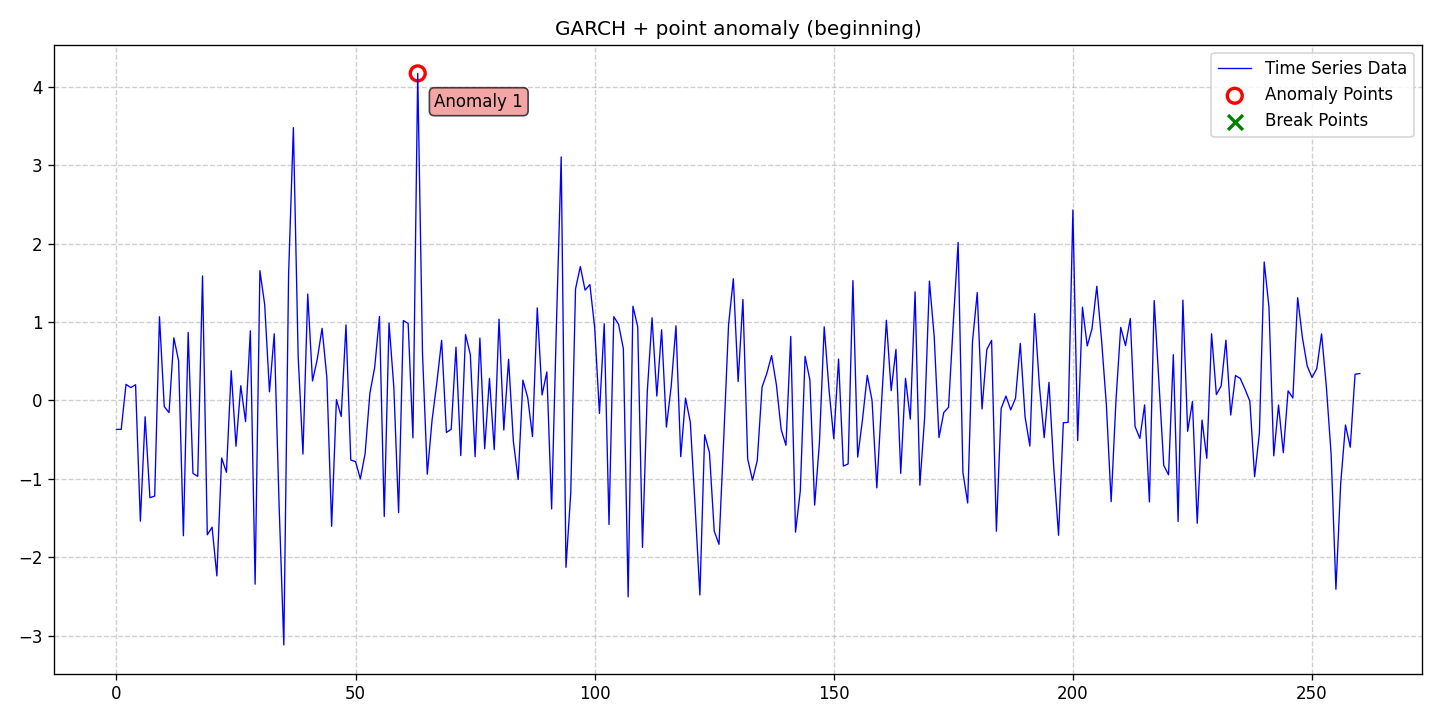

Data behind this chart, as committed beside it:
date, data, stationary, det_lin_up, det_lin_down, det_quad, det_cubic, det_exp, det_damped, stoc_trend, volatility, single_seas, multiple_seas, point_anom_single, point_anom_multi, collect_anom, context_anom, mean_shift, var_shift, trend_shift, point_anom_count, point_anom_location, point_anom_point, collect_anom_count
2020-01-01, -0.369, 0, 0, 0, 0, 0, 0, 0, 0, 1, 0, 0, 1, 0, 0, 0, 0, 0, 0, 1, beginning, [63], 0
2020-01-02, -0.3692, 0, 0, 0, 0, 0, 0, 0, 0, 1, 0, 0, 1, 0, 0, 0, 0, 0, 0, 1, beginning, [63], 0
2020-01-03, 0.2056, 0, 0, 0, 0, 0, 0, 0, 0, 1, 0, 0, 1, 0, 0, 0, 0, 0, 0, 1, beginning, [63], 0
2020-01-04, 0.1643, 0, 0, 0, 0, 0, 0, 0, 0, 1, 0, 0, 1, 0, 0, 0, 0, 0, 0, 1, beginning, [63], 0
2020-01-05, 0.201, 0, 0, 0, 0, 0, 0, 0, 0, 1, 0, 0, 1, 0, 0, 0, 0, 0, 0, 1, beginning, [63], 0
2020-01-06, -1.541, 0, 0, 0, 0, 0, 0, 0, 0, 1, 0, 0, 1, 0, 0, 0, 0, 0, 0, 1, beginning, [63], 0
2020-01-07, -0.2079, 0, 0, 0, 0, 0, 0, 0, 0, 1, 0, 0, 1, 0, 0, 0, 0, 0, 0, 1, beginning, [63], 0
2020-01-08, -1.241, 0, 0, 0, 0, 0, 0, 0, 0, 1, 0, 0, 1, 0, 0, 0, 0, 0, 0, 1, beginning, [63], 0
2020-01-09, -1.22, 0, 0, 0, 0, 0, 0, 0, 0, 1, 0, 0, 1, 0, 0, 0, 0, 0, 0, 1, beginning, [63], 0
2020-01-10, 1.068, 0, 0, 0, 0, 0, 0, 0, 0, 1, 0, 0, 1, 0, 0, 0, 0, 0, 0, 1, beginning, [63], 0
2020-01-11, -0.07816, 0, 0, 0, 0, 0, 0, 0, 0, 1, 0, 0, 1, 0, 0, 0, 0, 0, 0, 1, beginning, [63], 0
2020-01-12, -0.1552, 0, 0, 0, 0, 0, 0, 0, 0, 1, 0, 0, 1, 0, 0, 0, 0, 0, 0, 1, beginning, [63], 0
2020-01-13, 0.7991, 0, 0, 0, 0, 0, 0, 0, 0, 1, 0, 0, 1, 0, 0, 0, 0, 0, 0, 1, beginning, [63], 0
2020-01-14, 0.5073, 0, 0, 0, 0, 0, 0, 0, 0, 1, 0, 0, 1, 0, 0, 0, 0, 0, 0, 1, beginning, [63], 0
2020-01-15, -1.726, 0, 0, 0, 0, 0, 0, 0, 0, 1, 0, 0, 1, 0, 0, 0, 0, 0, 0, 1, beginning, [63], 0
2020-01-16, 0.868, 0, 0, 0, 0, 0, 0, 0, 0, 1, 0, 0, 1, 0, 0, 0, 0, 0, 0, 1, beginning, [63], 0
2020-01-17, -0.9305, 0, 0, 0, 0, 0, 0, 0, 0, 1, 0, 0, 1, 0, 0, 0, 0, 0, 0, 1, beginning, [63], 0
2020-01-18, -0.9686, 0, 0, 0, 0, 0, 0, 0, 0, 1, 0, 0, 1, 0, 0, 0, 0, 0, 0, 1, beginning, [63], 0
2020-01-19, 1.589, 0, 0, 0, 0, 0, 0, 0, 0, 1, 0, 0, 1, 0, 0, 0, 0, 0, 0, 1, beginning, [63], 0
2020-01-20, -1.714, 0, 0, 0, 0, 0, 0, 0, 0, 1, 0, 0, 1, 0, 0, 0, 0, 0, 0, 1, beginning, [63], 0
2020-01-21, -1.617, 0, 0, 0, 0, 0, 0, 0, 0, 1, 0, 0, 1, 0, 0, 0, 0, 0, 0, 1, beginning, [63], 0
2020-01-22, -2.239, 0, 0, 0, 0, 0, 0, 0, 0, 1, 0, 0, 1, 0, 0, 0, 0, 0, 0, 1, beginning, [63], 0
2020-01-23, -0.734, 0, 0, 0, 0, 0, 0, 0, 0, 1, 0, 0, 1, 0, 0, 0, 0, 0, 0, 1, beginning, [63], 0
2020-01-24, -0.9169, 0, 0, 0, 0, 0, 0, 0, 0, 1, 0, 0, 1, 0, 0, 0, 0, 0, 0, 1, beginning, [63], 0
2020-01-25, 0.3789, 0, 0, 0, 0, 0, 0, 0, 0, 1, 0, 0, 1, 0, 0, 0, 0, 0, 0, 1, beginning, [63], 0
2020-01-26, -0.5849, 0, 0, 0, 0, 0, 0, 0, 0, 1, 0, 0, 1, 0, 0, 0, 0, 0, 0, 1, beginning, [63], 0
2020-01-27, 0.1884, 0, 0, 0, 0, 0, 0, 0, 0, 1, 0, 0, 1, 0, 0, 0, 0, 0, 0, 1, beginning, [63], 0
2020-01-28, -0.2699, 0, 0, 0, 0, 0, 0, 0, 0, 1, 0, 0, 1, 0, 0, 0, 0, 0, 0, 1, beginning, [63], 0
2020-01-29, 0.8885, 0, 0, 0, 0, 0, 0, 0, 0, 1, 0, 0, 1, 0, 0, 0, 0, 0, 0, 1, beginning, [63], 0
2020-01-30, -2.344, 0, 0, 0, 0, 0, 0, 0, 0, 1, 0, 0, 1, 0, 0, 0, 0, 0, 0, 1, beginning, [63], 0
2020-01-31, 1.656, 0, 0, 0, 0, 0, 0, 0, 0, 1, 0, 0, 1, 0, 0, 0, 0, 0, 0, 1, beginning, [63], 0
2020-02-01, 1.223, 0, 0, 0, 0, 0, 0, 0, 0, 1, 0, 0, 1, 0, 0, 0, 0, 0, 0, 1, beginning, [63], 0
2020-02-02, 0.1103, 0, 0, 0, 0, 0, 0, 0, 0, 1, 0, 0, 1, 0, 0, 0, 0, 0, 0, 1, beginning, [63], 0
2020-02-03, 0.8505, 0, 0, 0, 0, 0, 0, 0, 0, 1, 0, 0, 1, 0, 0, 0, 0, 0, 0, 1, beginning, [63], 0
2020-02-04, -1.309, 0, 0, 0, 0, 0, 0, 0, 0, 1, 0, 0, 1, 0, 0, 0, 0, 0, 0, 1, beginning, [63], 0
2020-02-05, -3.12, 0, 0, 0, 0, 0, 0, 0, 0, 1, 0, 0, 1, 0, 0, 0, 0, 0, 0, 1, beginning, [63], 0
2020-02-06, 1.612, 0, 0, 0, 0, 0, 0, 0, 0, 1, 0, 0, 1, 0, 0, 0, 0, 0, 0, 1, beginning, [63], 0
2020-02-07, 3.481, 0, 0, 0, 0, 0, 0, 0, 0, 1, 0, 0, 1, 0, 0, 0, 0, 0, 0, 1, beginning, [63], 0
2020-02-08, 0.5657, 0, 0, 0, 0, 0, 0, 0, 0, 1, 0, 0, 1, 0, 0, 0, 0, 0, 0, 1, beginning, [63], 0
2020-02-09, -0.6846, 0, 0, 0, 0, 0, 0, 0, 0, 1, 0, 0, 1, 0, 0, 0, 0, 0, 0, 1, beginning, [63], 0
2020-02-10, 1.357, 0, 0, 0, 0, 0, 0, 0, 0, 1, 0, 0, 1, 0, 0, 0, 0, 0, 0, 1, beginning, [63], 0
2020-02-11, 0.2483, 0, 0, 0, 0, 0, 0, 0, 0, 1, 0, 0, 1, 0, 0, 0, 0, 0, 0, 1, beginning, [63], 0
2020-02-12, 0.5282, 0, 0, 0, 0, 0, 0, 0, 0, 1, 0, 0, 1, 0, 0, 0, 0, 0, 0, 1, beginning, [63], 0
2020-02-13, 0.9204, 0, 0, 0, 0, 0, 0, 0, 0, 1, 0, 0, 1, 0, 0, 0, 0, 0, 0, 1, beginning, [63], 0
2020-02-14, 0.292, 0, 0, 0, 0, 0, 0, 0, 0, 1, 0, 0, 1, 0, 0, 0, 0, 0, 0, 1, beginning, [63], 0
2020-02-15, -1.606, 0, 0, 0, 0, 0, 0, 0, 0, 1, 0, 0, 1, 0, 0, 0, 0, 0, 0, 1, beginning, [63], 0
2020-02-16, 0.01117, 0, 0, 0, 0, 0, 0, 0, 0, 1, 0, 0, 1, 0, 0, 0, 0, 0, 0, 1, beginning, [63], 0
2020-02-17, -0.204, 0, 0, 0, 0, 0, 0, 0, 0, 1, 0, 0, 1, 0, 0, 0, 0, 0, 0, 1, beginning, [63], 0
2020-02-18, 0.9638, 0, 0, 0, 0, 0, 0, 0, 0, 1, 0, 0, 1, 0, 0, 0, 0, 0, 0, 1, beginning, [63], 0
2020-02-19, -0.7588, 0, 0, 0, 0, 0, 0, 0, 0, 1, 0, 0, 1, 0, 0, 0, 0, 0, 0, 1, beginning, [63], 0
2020-02-20, -0.7808, 0, 0, 0, 0, 0, 0, 0, 0, 1, 0, 0, 1, 0, 0, 0, 0, 0, 0, 1, beginning, [63], 0
2020-02-21, -1, 0, 0, 0, 0, 0, 0, 0, 0, 1, 0, 0, 1, 0, 0, 0, 0, 0, 0, 1, beginning, [63], 0
2020-02-22, -0.6775, 0, 0, 0, 0, 0, 0, 0, 0, 1, 0, 0, 1, 0, 0, 0, 0, 0, 0, 1, beginning, [63], 0
2020-02-23, 0.09362, 0, 0, 0, 0, 0, 0, 0, 0, 1, 0, 0, 1, 0, 0, 0, 0, 0, 0, 1, beginning, [63], 0
2020-02-24, 0.4218, 0, 0, 0, 0, 0, 0, 0, 0, 1, 0, 0, 1, 0, 0, 0, 0, 0, 0, 1, beginning, [63], 0
2020-02-25, 1.072, 0, 0, 0, 0, 0, 0, 0, 0, 1, 0, 0, 1, 0, 0, 0, 0, 0, 0, 1, beginning, [63], 0
2020-02-26, -1.481, 0, 0, 0, 0, 0, 0, 0, 0, 1, 0, 0, 1, 0, 0, 0, 0, 0, 0, 1, beginning, [63], 0
2020-02-27, 0.9864, 0, 0, 0, 0, 0, 0, 0, 0, 1, 0, 0, 1, 0, 0, 0, 0, 0, 0, 1, beginning, [63], 0
2020-02-28, 0.1733, 0, 0, 0, 0, 0, 0, 0, 0, 1, 0, 0, 1, 0, 0, 0, 0, 0, 0, 1, beginning, [63], 0
2020-02-29, -1.431, 0, 0, 0, 0, 0, 0, 0, 0, 1, 0, 0, 1, 0, 0, 0, 0, 0, 0, 1, beginning, [63], 0
... 201 more rows
